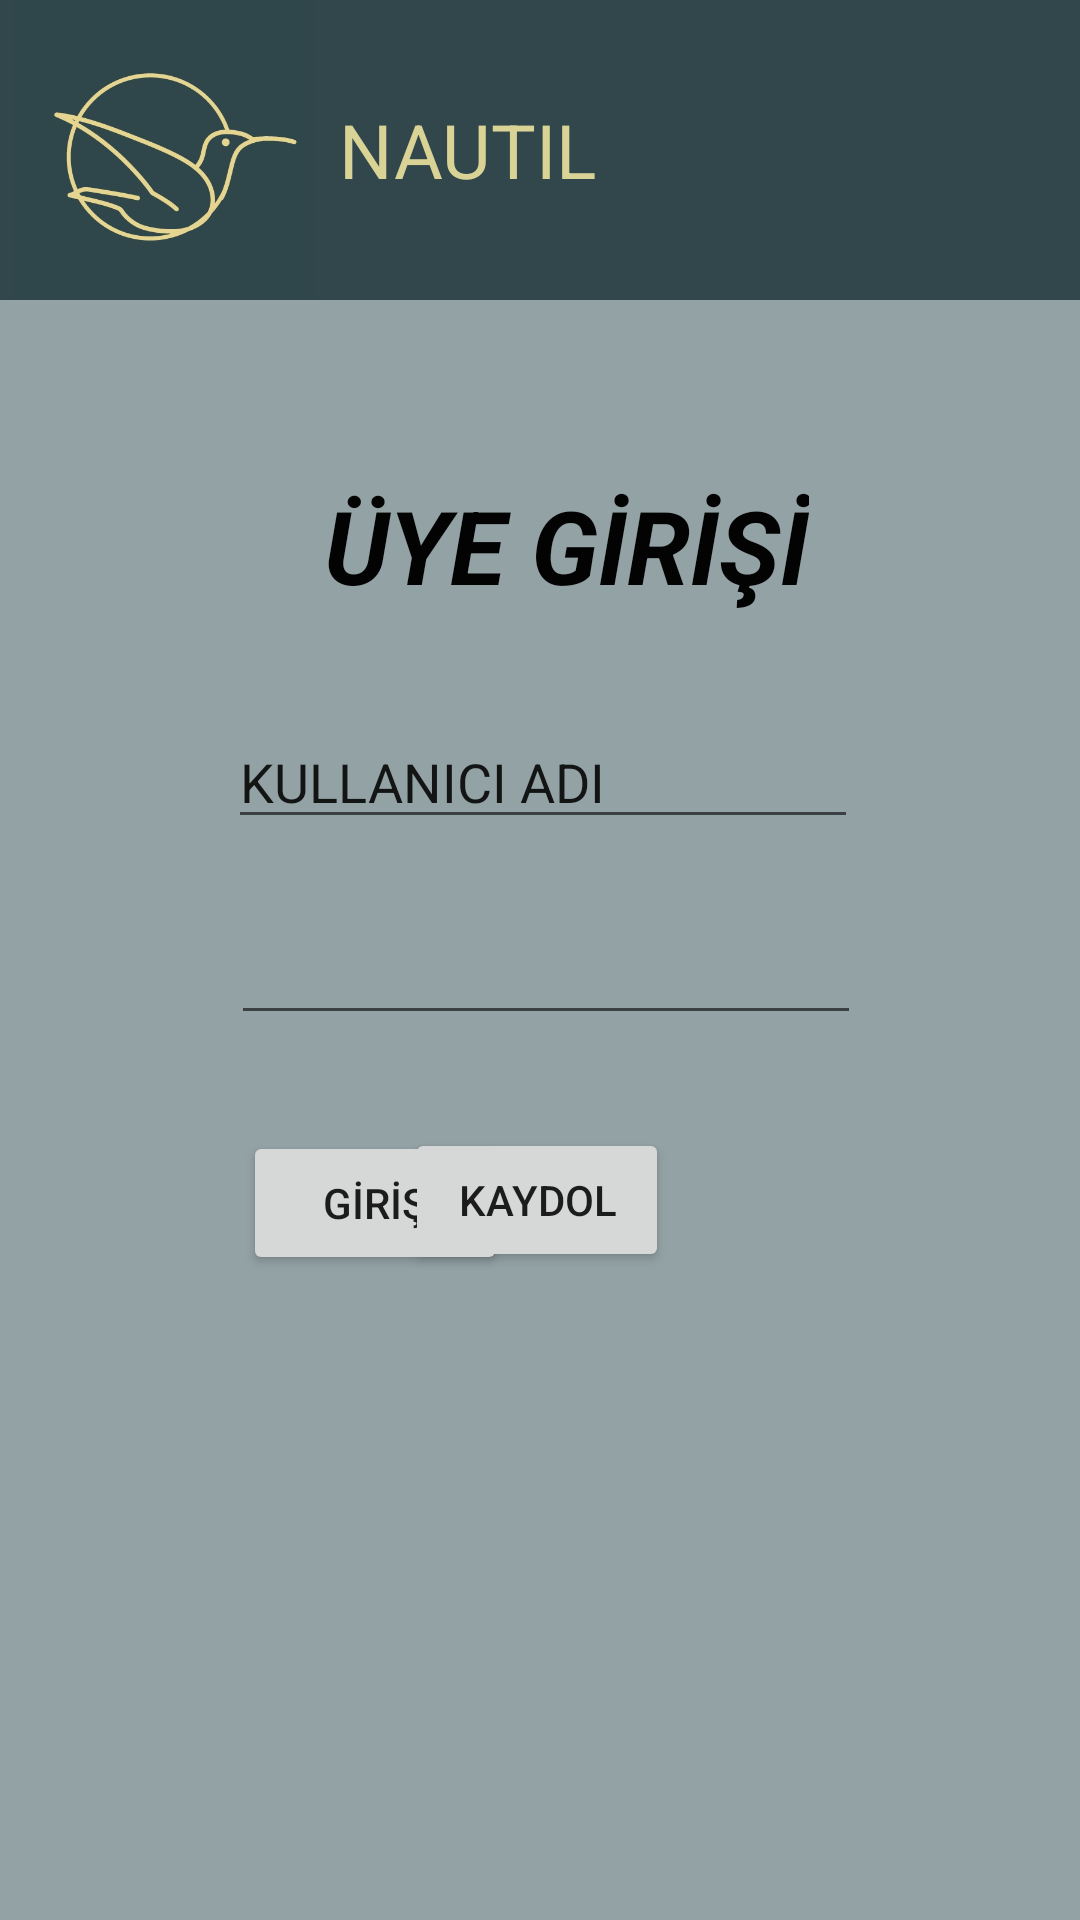

Layout XML and referenced resources for this Android screen:
<!-- AndroidManifest.xml: application theme Theme.NAUTILUS -->
<!-- res/layout/activity_profil.xml -->
<?xml version="1.0" encoding="utf-8"?>
<RelativeLayout xmlns:android="http://schemas.android.com/apk/res/android"
    xmlns:app="http://schemas.android.com/apk/res-auto"
    xmlns:tools="http://schemas.android.com/tools"
    android:layout_width="match_parent"
    android:layout_height="match_parent"
    android:background="#812A484D"
    tools:context=".profil">

    <View
        android:id="@+id/view2"
        android:layout_width="418dp"
        android:layout_height="100dp"
        android:background="@color/bizim"
        app:layout_constraintEnd_toEndOf="parent"
        app:layout_constraintHorizontal_bias="0.571"
        app:layout_constraintStart_toStartOf="parent"
        app:layout_constraintTop_toTopOf="parent" />


    <ImageView
        android:id="@+id/imageView2"
        android:layout_width="109dp"
        android:layout_height="100dp"
        app:layout_constraintStart_toStartOf="parent"
        app:layout_constraintTop_toTopOf="parent"
        app:srcCompat="@drawable/logo2" />

    <TextView
        android:id="@+id/NAUTILUS"
        android:layout_width="139dp"
        android:layout_height="34dp"
        android:layout_alignParentTop="true"
        android:layout_alignParentEnd="true"
        android:layout_marginStart="4dp"
        android:layout_marginTop="33dp"
        android:layout_marginEnd="159dp"
        android:layout_toEndOf="@+id/imageView2"
        android:text="NAUTILUS"
        android:textColor="@color/nautilus"
        android:textSize="25dp"
        app:layout_constraintBottom_toBottomOf="@+id/view2"
        app:layout_constraintStart_toEndOf="@+id/imageView2"
        app:layout_constraintTop_toTopOf="@+id/view2" />

    <EditText
        android:id="@+id/editTextTextPersonName"
        android:layout_width="wrap_content"
        android:layout_height="wrap_content"
        android:layout_below="@+id/textView"
        android:layout_alignParentStart="true"
        android:layout_marginStart="76dp"
        android:layout_marginTop="34dp"
        android:ems="10"
        android:inputType="textPersonName"
        android:text="KULLANICI ADI" />

    <EditText
        android:id="@+id/editTextTextPassword"
        android:layout_width="wrap_content"
        android:layout_height="wrap_content"
        android:layout_below="@+id/editTextTextPersonName"
        android:layout_alignParentStart="true"
        android:layout_marginStart="77dp"
        android:layout_marginTop="24dp"
        android:ems="10"
        android:inputType="textPassword" />

    <TextView
        android:id="@+id/textView"
        android:layout_width="wrap_content"
        android:layout_height="wrap_content"
        android:layout_below="@+id/view2"
        android:layout_alignParentStart="true"
        android:layout_marginStart="108dp"
        android:layout_marginTop="59dp"
        android:text="ÜYE GİRİŞİ"
        android:textColor="#040303"
        android:textColorHighlight="#131212"
        android:textColorHint="#020202"
        android:textColorLink="#0E0E0E"
        android:textSize="34sp"
        android:textStyle="bold|italic" />

    <Button
        android:id="@+id/button"
        android:layout_width="wrap_content"
        android:layout_height="wrap_content"
        android:layout_below="@+id/editTextTextPassword"
        android:layout_alignParentStart="true"
        android:layout_marginStart="81dp"
        android:layout_marginTop="32dp"
        android:text="GİRİŞ" />

    <Button
        android:id="@+id/kaydolbtn"
        android:layout_width="wrap_content"
        android:layout_height="wrap_content"
        android:layout_below="@+id/editTextTextPassword"
        android:layout_alignParentEnd="true"
        android:layout_marginTop="31dp"
        android:layout_marginEnd="137dp"
        android:text="KAYDOL" />

</RelativeLayout>
<!-- resources referenced by this layout -->
<resources>
  <color name="bizim">#FF31474C</color>
  <color name="nautilus">#DAD396</color>
  <!-- drawable logo2: png bitmap (drawable, 22407 bytes) -->
  <style name="Theme.NAUTILUS" parent="Theme.MaterialComponents.DayNight.DarkActionBar">
          
          <item name="colorPrimary">@color/purple_500</item>
          <item name="colorPrimaryVariant">@color/purple_700</item>
          <item name="colorOnPrimary">@color/white</item>
          
          <item name="colorSecondary">@color/teal_200</item>
          <item name="colorSecondaryVariant">@color/teal_700</item>
          <item name="colorOnSecondary">@color/black</item>
          
          <item name="android:statusBarColor" tools:targetApi="l">?attr/colorPrimaryVariant</item>
          
      </style>
  <color name="purple_500">#FF6200EE</color>
  <color name="purple_700">#FF3700B3</color>
  <color name="white">#FFFFFFFF</color>
  <color name="teal_200">#FF03DAC5</color>
  <color name="teal_700">#FF018786</color>
  <color name="black">#FF000000</color>
</resources>
